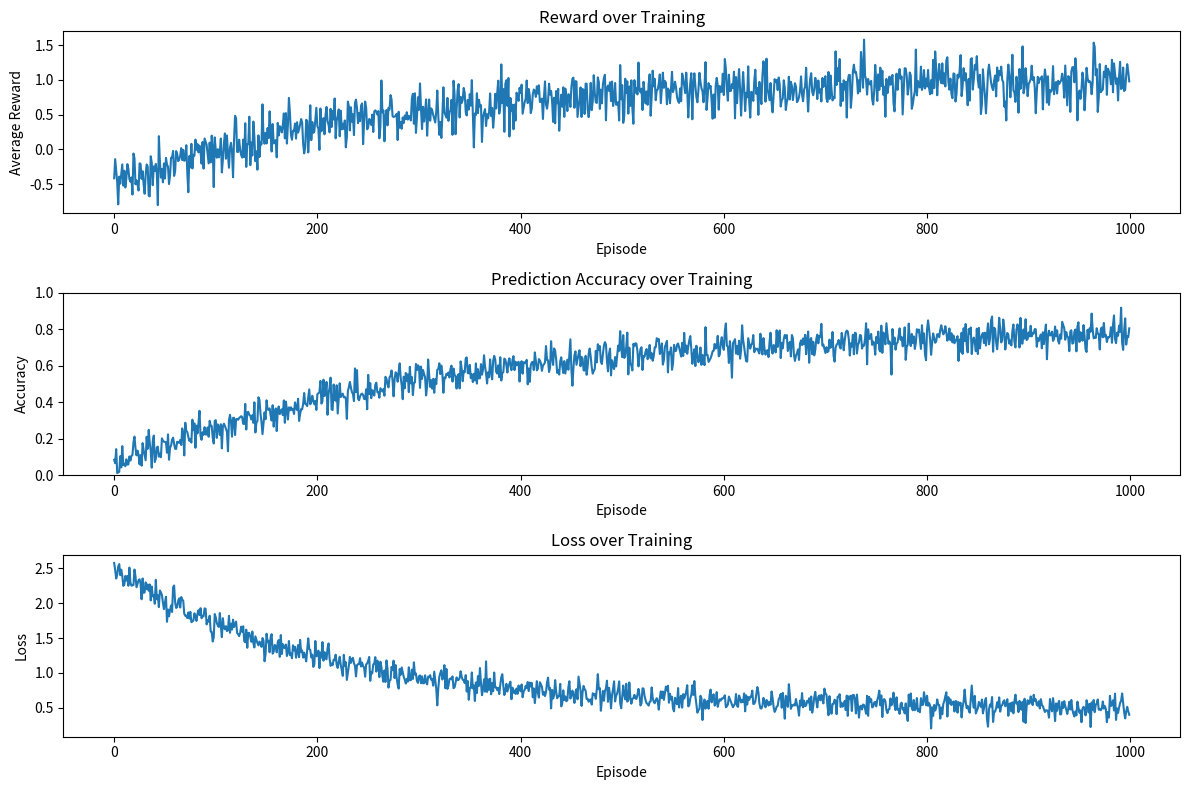

The script that saved this image:
#!/usr/bin/env python
"""
Minimal demonstration script for the Roulette Prediction System.
This script provides a text-based demo of the system without complex visualizations.
"""

import numpy as np
import matplotlib.pyplot as plt
import time
import os
import sys

# Create plots directory if it doesn't exist
os.makedirs("plots", exist_ok=True)

def simulate_roulette_spin():
    """Simulate a roulette wheel spin with text-based visualization."""
    print("\n=== Roulette Wheel Simulation ===")
    
    # European roulette number sequence
    european_wheel = [
        0, 32, 15, 19, 4, 21, 2, 25, 17, 34, 6, 27, 13, 36, 11, 30, 8, 23, 10, 
        5, 24, 16, 33, 1, 20, 14, 31, 9, 22, 18, 29, 7, 28, 12, 35, 3, 26
    ]
    
    # Number colors
    colors = {
        0: 'green',
        1: 'red', 3: 'red', 5: 'red', 7: 'red', 9: 'red',
        12: 'red', 14: 'red', 16: 'red', 18: 'red', 19: 'red',
        21: 'red', 23: 'red', 25: 'red', 27: 'red', 30: 'red',
        32: 'red', 34: 'red', 36: 'red'
    }
    
    # Set initial parameters
    wheel_speed = 3.5  # rad/s
    ball_speed = 12.0  # rad/s
    
    print(f"Wheel starting speed: {wheel_speed:.1f} rad/s")
    print(f"Ball starting speed: {ball_speed:.1f} rad/s")
    
    # Simulate physics calculations
    print("\nSimulating physics...")
    
    # Simulation animation with text progress bar
    steps = 50
    for i in range(steps):
        # Update speeds with deceleration
        wheel_speed *= 0.99
        ball_speed *= 0.95
        
        # Print progress bar
        progress = "█" * (i + 1) + "░" * (steps - i - 1)
        print(f"\r[{progress}] Ball speed: {ball_speed:.2f} rad/s", end="")
        time.sleep(0.1)
    
    # Determine outcome
    print("\n\nBall is slowing down...")
    time.sleep(0.5)
    print("Ball is entering the pocket area...")
    time.sleep(0.5)
    print("Ball is bouncing between pockets...")
    time.sleep(0.5)
    
    # Select random outcome
    outcome = european_wheel[np.random.randint(0, len(european_wheel))]
    color = colors.get(outcome, "black")
    
    print(f"\nFinal outcome: {outcome} ({color})")
    
    return outcome


def show_prediction_process(true_outcome):
    """Show the prediction process with mock data."""
    print("\n=== Prediction Process Demonstration ===")
    
    # Create mock feature vector (what would be extracted from video)
    features = np.array([
        3.5,    # Wheel angular velocity (rad/s)
        12.0,   # Ball angular velocity (rad/s)
        0.8,    # Ball distance from center (normalized)
        2.1,    # Phase difference (rad)
        -0.05,  # Ball acceleration (rad/s²)
        0.001,  # Angular jerk (rad/s³)
        0.0,    # Time in rolling phase (s)
        8.5,    # Relative velocity (rad/s)
        0.25,   # Deceleration rate (rad/s²)
        3.2     # Estimated time to landing (s)
    ])
    
    print("Feature extraction from video:")
    feature_names = [
        "Wheel velocity (rad/s)",
        "Ball velocity (rad/s)",
        "Ball distance (normalized)",
        "Phase difference (rad)",
        "Ball acceleration (rad/s²)",
        "Angular jerk (rad/s³)",
        "Time in rolling phase (s)",
        "Relative velocity (rad/s)",
        "Deceleration rate (rad/s²)",
        "Est. time to landing (s)"
    ]
    
    for name, value in zip(feature_names, features):
        print(f"  {name}: {value:.3f}")
    
    # Simulate neural network prediction (with fancy animation)
    print("\nProcessing through neural network layers...")
    layers = ["Input", "Dense1 (64)", "Dense2 (128)", "Dense3 (64)", "Output (37)"]
    
    for layer in layers:
        print(f"  Processing {layer} layer...", end="")
        time.sleep(0.5)
        print(" Done!")
    
    # Generate mock predictions clustered around the true outcome
    # Make one of the top predictions match the true outcome for demo purposes
    predictions = []
    possible_numbers = list(range(37))
    
    # Make true outcome have highest probability (for demo)
    predictions.append((true_outcome, np.random.uniform(0.35, 0.45)))
    possible_numbers.remove(true_outcome)
    
    # Add 4 more predictions
    for _ in range(4):
        number = np.random.choice(possible_numbers)
        possible_numbers.remove(number)
        confidence = np.random.uniform(0.05, 0.30)
        predictions.append((number, confidence))
    
    # Sort by confidence
    predictions.sort(key=lambda x: x[1], reverse=True)
    
    # Display predictions
    print("\nTop 5 predictions with confidence scores:")
    for number, confidence in predictions:
        print(f"  Number {number}: {confidence*100:.1f}%")
    
    # Display outcome comparison
    top_prediction = predictions[0][0]
    print(f"\nActual outcome: {true_outcome}")
    
    if top_prediction == true_outcome:
        print("Prediction was CORRECT! ✓")
    else:
        print("Prediction was INCORRECT ✗")
        print(f"The system predicted {top_prediction} but got {true_outcome}")


def show_training_metrics():
    """Show mock training metrics."""
    print("\n=== Model Training Metrics ===")
    
    # Generate mock training data
    episodes = 1000
    x = np.arange(episodes)
    
    # Generate smooth learning curves with noise
    accuracy = 0.05 + 0.75 * (1 - np.exp(-x/300))
    accuracy += np.random.normal(0, 0.05, size=episodes)
    accuracy = np.clip(accuracy, 0, 1)
    
    rewards = -0.5 + 1.5 * (1 - np.exp(-x/250))
    rewards += np.random.normal(0, 0.2, size=episodes)
    
    loss = 2.0 * np.exp(-x/200) + 0.5
    loss += np.random.normal(0, 0.1, size=episodes)
    loss = np.clip(loss, 0, 3)
    
    # Create plot
    plt.figure(figsize=(12, 8))
    
    plt.subplot(3, 1, 1)
    plt.plot(x, rewards)
    plt.title('Reward over Training')
    plt.xlabel('Episode')
    plt.ylabel('Average Reward')
    
    plt.subplot(3, 1, 2)
    plt.plot(x, accuracy)
    plt.title('Prediction Accuracy over Training')
    plt.xlabel('Episode')
    plt.ylabel('Accuracy')
    plt.ylim(0, 1)
    
    plt.subplot(3, 1, 3)
    plt.plot(x, loss)
    plt.title('Loss over Training')
    plt.xlabel('Episode')
    plt.ylabel('Loss')
    
    plt.tight_layout()
    
    # Save the plot
    plt.savefig("plots/training_metrics_demo.png")
    print("\nTraining metrics visualization saved to plots/training_metrics_demo.png")
    
    # Print text summary
    print("\nTraining summary:")
    print(f"  Initial accuracy: {accuracy[0]*100:.1f}%")
    print(f"  Final accuracy: {accuracy[-1]*100:.1f}%")
    print(f"  Improvement: {(accuracy[-1]-accuracy[0])*100:.1f}%")
    print(f"  Initial loss: {loss[0]:.2f}")
    print(f"  Final loss: {loss[-1]:.2f}")
    print(f"  Loss reduction: {(loss[0]-loss[-1])/loss[0]*100:.1f}%")


def run_demo():
    """Run the complete demo."""
    print("=" * 60)
    print("ROULETTE PREDICTION SYSTEM - DEMONSTRATION")
    print("=" * 60)
    print("\nThis is a demonstration of a reinforcement learning system")
    print("designed to predict the outcome of roulette wheel spins.")
    print("\nThe system works by:")
    print("  1. Capturing video of a roulette wheel in motion")
    print("  2. Extracting physical features (wheel speed, ball position, etc.)")
    print("  3. Feeding these features into a trained neural network")
    print("  4. Predicting the most likely outcome before the ball lands")
    
    # Run simulation
    outcome = simulate_roulette_spin()
    
    # Show prediction
    show_prediction_process(outcome)
    
    # Show training metrics
    show_training_metrics()
    
    print("\n" + "=" * 60)
    print("DEMONSTRATION COMPLETE")
    print("=" * 60)


if __name__ == "__main__":
    run_demo() 